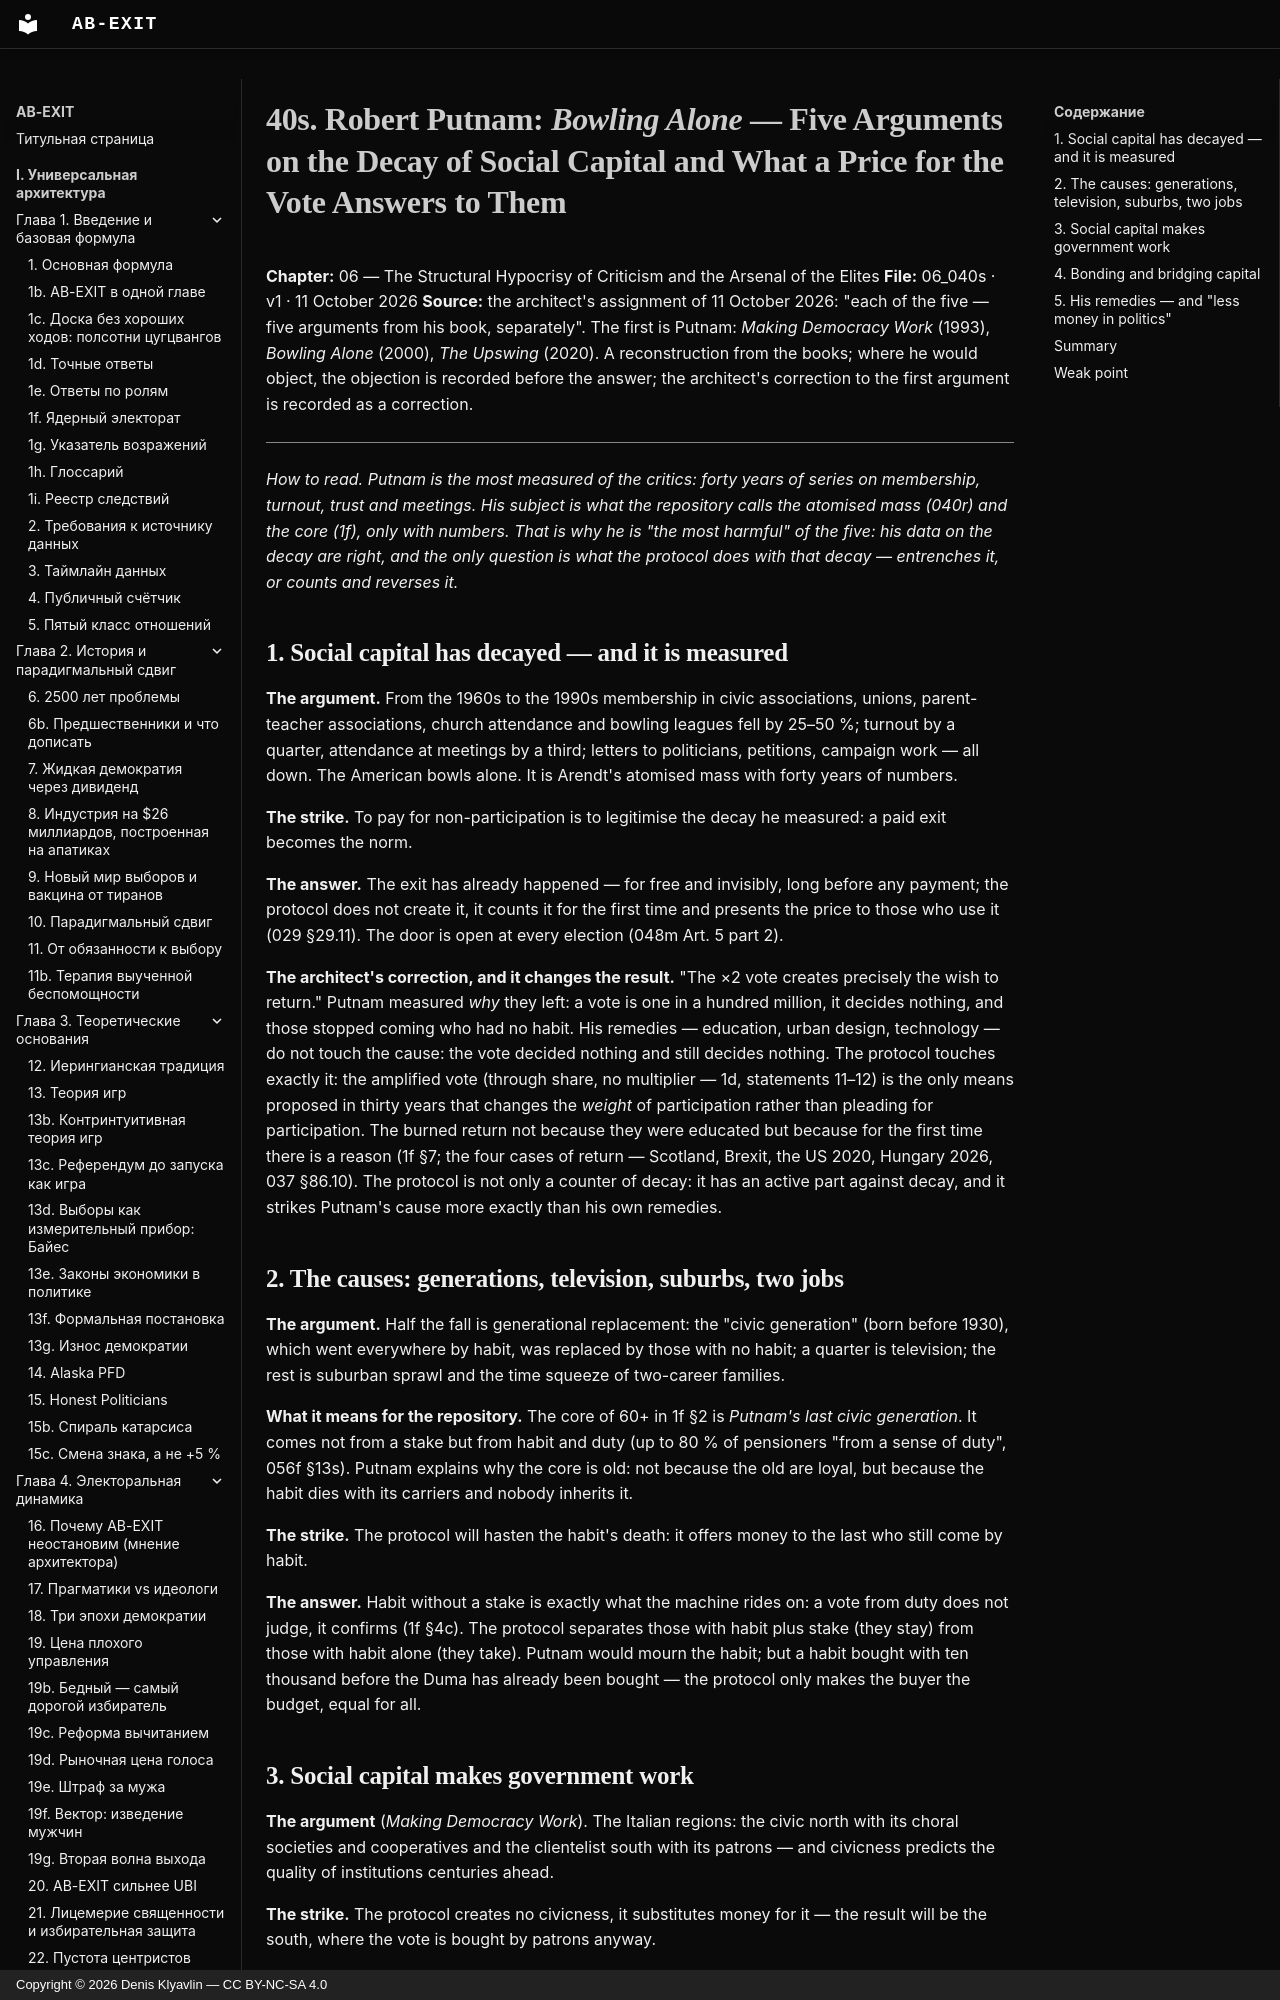

repository: Denis-Kliavlin/ab-exit · page: 06-critique-arsenal/040s-putnam.en/index.html · generator: mkdocs · copyright: Copyright © 2026 Denis Klyavlin — CC BY-NC-SA 4.0

# 40s. Robert Putnam: *Bowling Alone* — Five Arguments on the Decay of Social Capital and What a Price for the Vote Answers to Them

**Chapter:** 06 — The Structural Hypocrisy of Criticism and the Arsenal of the Elites
**File:** 06_040s · v1 · 11 October 2026
**Source:** the architect's assignment of 11 October 2026: "each of the five — five arguments from his book, separately". The first is Putnam: *Making Democracy Work* (1993), *Bowling Alone* (2000), *The Upswing* (2020). A reconstruction from the books; where he would object, the objection is recorded before the answer; the architect's correction to the first argument is recorded as a correction.

---

*How to read. Putnam is the most measured of the critics: forty years of series on membership, turnout, trust and meetings. His subject is what the repository calls the atomised mass (040r) and the core (1f), only with numbers. That is why he is "the most harmful" of the five: his data on the decay are right, and the only question is what the protocol does with that decay — entrenches it, or counts and reverses it.*
